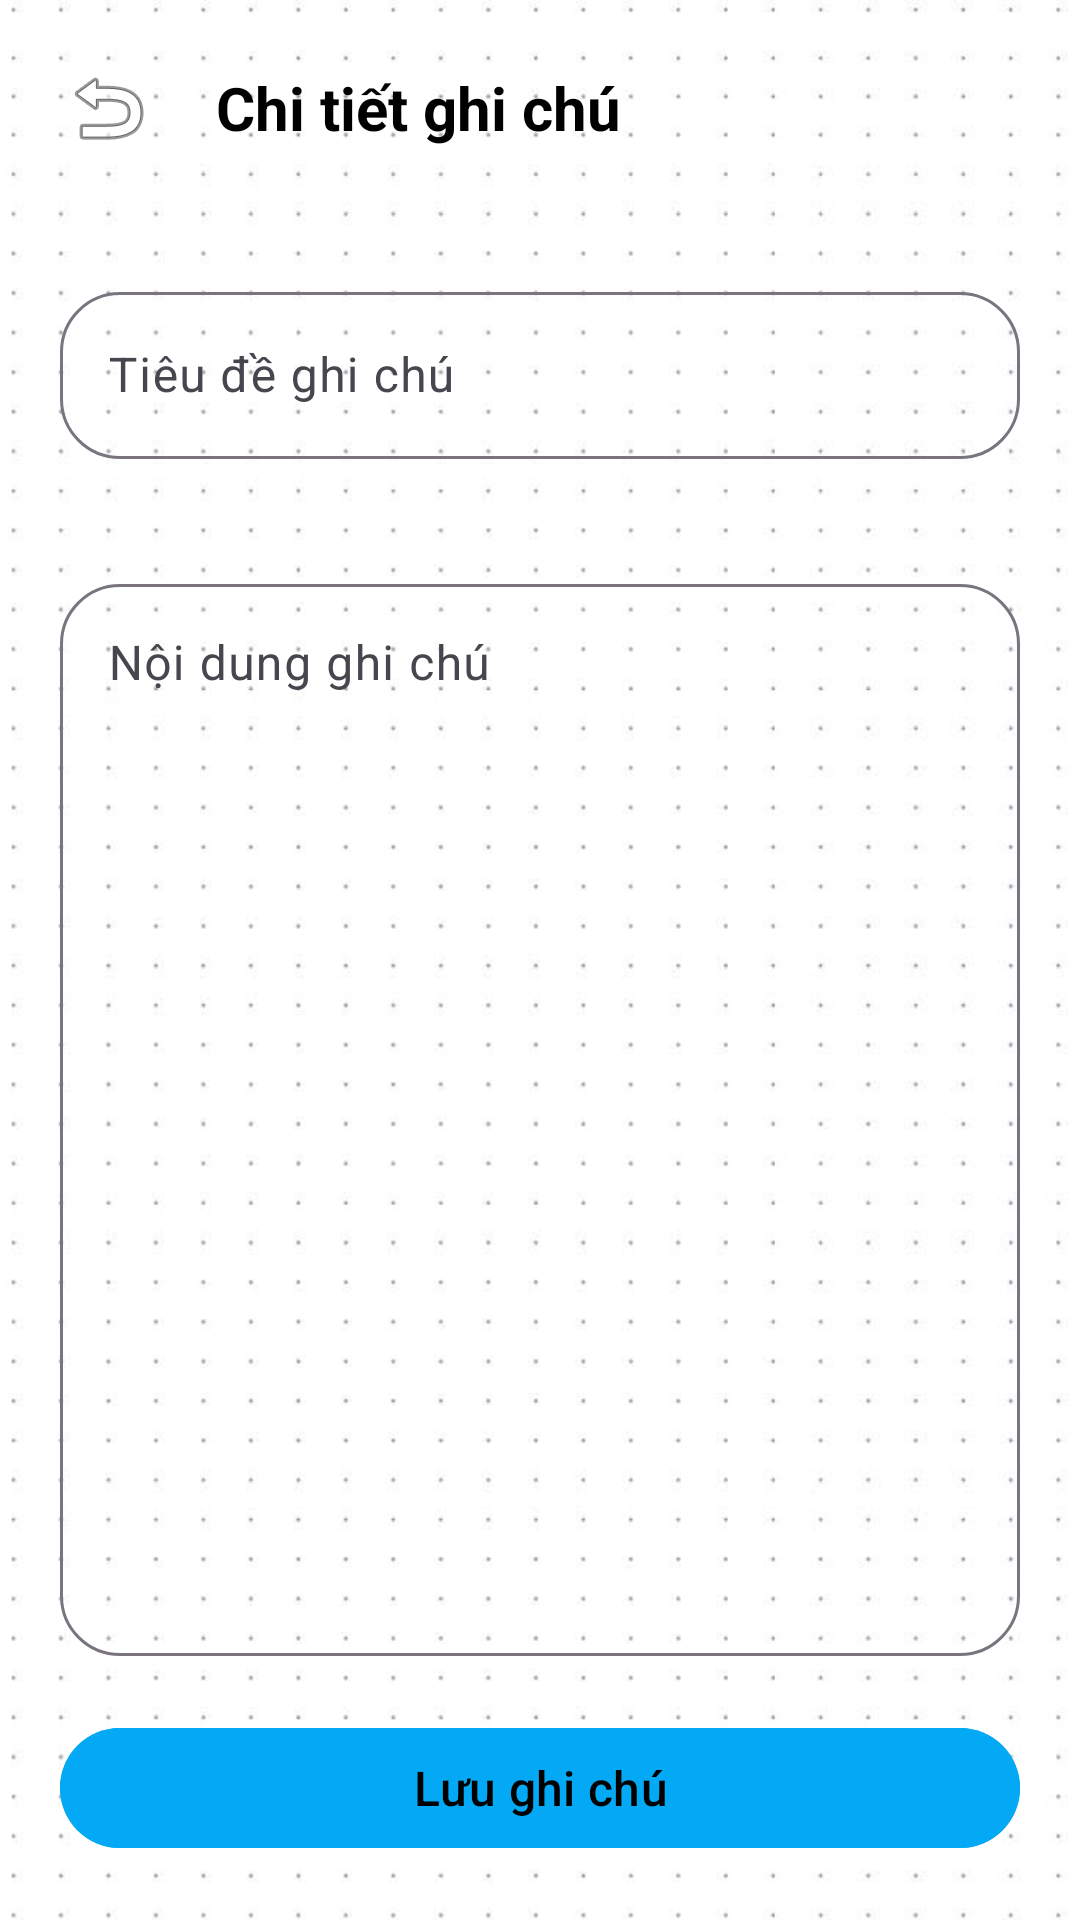

Produce the Android XML layout that renders to this screen, including the resource entries it uses.
<!-- AndroidManifest.xml: application theme Theme.ThucHanhApp_3 -->
<!-- res/layout/activity_add_note.xml -->
<?xml version="1.0" encoding="utf-8"?>
<LinearLayout xmlns:android="http://schemas.android.com/apk/res/android"
    xmlns:app="http://schemas.android.com/apk/res-auto"
    android:layout_width="match_parent"
    android:layout_height="match_parent"
    android:orientation="vertical"
    android:background="@drawable/bg_note">

    <LinearLayout
        android:layout_width="match_parent"
        android:layout_height="wrap_content"
        android:gravity="center_vertical"
        android:orientation="horizontal"
        android:padding="16dp">

        <ImageButton
            android:id="@+id/btnBack"
            android:layout_width="40dp"
            android:layout_height="40dp"
            android:background="?attr/selectableItemBackgroundBorderless"
            android:contentDescription="Quay lại"
            app:srcCompat="@android:drawable/ic_menu_revert" />

        <TextView
            android:layout_width="wrap_content"
            android:layout_height="wrap_content"
            android:layout_marginStart="16dp"
            android:text="Chi tiết ghi chú"
            android:textColor="@color/black"
            android:textSize="20sp"
            android:textStyle="bold" />
    </LinearLayout>

    <LinearLayout
        android:layout_width="match_parent"
        android:layout_height="match_parent"
        android:orientation="vertical"
        android:padding="20dp">

        <com.google.android.material.textfield.TextInputLayout
            android:id="@+id/tilTitle"
            android:layout_width="match_parent"
            android:layout_height="wrap_content"
            android:layout_marginBottom="16dp"
            app:boxBackgroundMode="outline"
            app:boxCornerRadiusBottomEnd="20dp"
            app:boxCornerRadiusBottomStart="20dp"
            app:boxCornerRadiusTopEnd="20dp"
            app:boxCornerRadiusTopStart="20dp"
            app:errorEnabled="true">

            <com.google.android.material.textfield.TextInputEditText
                android:id="@+id/etTitle"
                android:layout_width="match_parent"
                android:layout_height="wrap_content"
                android:hint="Tiêu đề ghi chú"
                android:inputType="text"
                android:maxLines="1"
                android:textColor="@color/black" />
        </com.google.android.material.textfield.TextInputLayout>

        <com.google.android.material.textfield.TextInputLayout
            android:id="@+id/tilContent"
            android:layout_width="match_parent"
            android:layout_height="0dp"
            android:layout_weight="1"
            android:layout_marginBottom="20dp"
            app:boxBackgroundMode="outline"
            app:boxCornerRadiusBottomEnd="20dp"
            app:boxCornerRadiusBottomStart="20dp"
            app:boxCornerRadiusTopEnd="20dp"
            app:boxCornerRadiusTopStart="20dp"
            app:errorEnabled="true">

            <com.google.android.material.textfield.TextInputEditText
                android:id="@+id/etContent"
                android:layout_width="match_parent"
                android:layout_height="match_parent"
                android:gravity="top"
                android:hint="Nội dung ghi chú"
                android:inputType="textMultiLine"
                android:textColor="@color/black" />
        </com.google.android.material.textfield.TextInputLayout>

        <com.google.android.material.button.MaterialButton
            android:id="@+id/btnSave"
            android:layout_width="match_parent"
            android:layout_height="wrap_content"
            android:backgroundTint="@color/sky_blue"
            android:text="Lưu ghi chú"
            android:textColor="@color/black"
            android:textSize="16sp"
            app:cornerRadius="24dp" />
    </LinearLayout>

</LinearLayout>
<!-- resources referenced by this layout -->
<resources>
  <color name="black">#FF000000</color>
  <color name="sky_blue">#03A9F4</color>
  <!-- drawable bg_note: png bitmap (drawable, 30876 bytes) -->
  <style name="Theme.ThucHanhApp_3" parent="Base.Theme.ThucHanhApp_3" />
  <style name="Base.Theme.ThucHanhApp_3" parent="Theme.Material3.DayNight.NoActionBar">
          
          <item name="colorPrimary">@color/sky_blue</item>
          <item name="colorSecondary">@color/sky_blue</item>
          <item name="android:textColorPrimary">@color/black</item>
      </style>
</resources>
